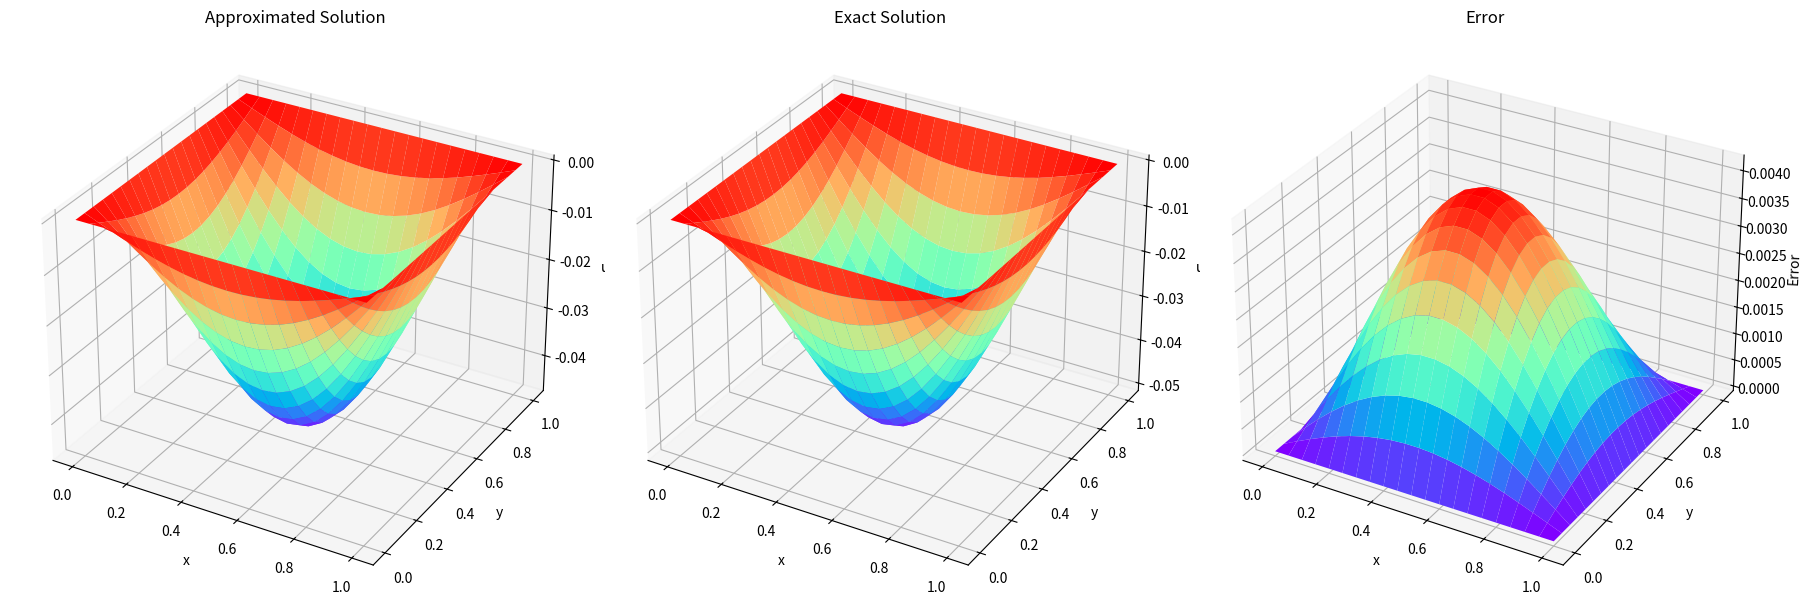

Here is the Python script that generated this plot:
import numpy as np
import matplotlib.pyplot as plt


xa, xb = 0.0, 1.0
ya, yb = 0.0, 1.0

h = 0.05
w = 1.0
nodes = round((xb - xa) / h)

u = np.zeros((nodes + 1, nodes + 1))

# Iterative relaxation method
for _ in range(100):
    for i in range(1, nodes):
        for j in range(1, nodes):
            u[i, j] = w / 4 * (u[i-1, j] + u[i+1, j] + u[i, j-1] + u[i, j+1] - (h**2) * np.sin(np.pi * i * h) * np.sin(np.pi * j * h)) + (1 - w) * u[i, j] 

# Exact solution
exact_u = np.zeros((nodes + 1, nodes + 1))
for i in range(nodes + 1):
    for j in range(nodes + 1):
        exact_u[i, j] = (-1 / (2 * np.pi**2)) * np.sin(np.pi * i * h) * np.sin(np.pi * j * h)

# Error calculation
error = np.abs(u - exact_u)

# Plotting
x = np.linspace(0, 1, nodes + 1) 
y = np.linspace(0, 1, nodes + 1)
xx, yy = np.meshgrid(x, y)

fig = plt.figure(figsize=(18, 6))

ax1 = fig.add_subplot(131, projection='3d')
ax1.plot_surface(xx, yy, u, cmap=plt.get_cmap('rainbow'))
ax1.set_title('Approximated Solution')
ax1.set_xlabel('x')
ax1.set_ylabel('y')
ax1.set_zlabel('u')
ax1.text(0.1, 0.1, 0.8, f'h = {h}, w = {w}', color='black', fontsize=10)

ax2 = fig.add_subplot(132, projection='3d')
ax2.plot_surface(xx, yy, exact_u, cmap=plt.get_cmap('rainbow'))
ax2.set_title('Exact Solution')
ax2.set_xlabel('x')
ax2.set_ylabel('y')
ax2.set_zlabel('u')
ax2.text(0.1, 0.1, 0.8, f'h = {h}, w = {w}', color='black', fontsize=10)

ax3 = fig.add_subplot(133, projection='3d')
ax3.plot_surface(xx, yy, error, cmap=plt.get_cmap('rainbow'))
ax3.set_title('Error')
ax3.set_xlabel('x')
ax3.set_ylabel('y')
ax3.set_zlabel('Error')
ax3.text(0.1, 0.1, 0.8, f'h = {h}, w = {w}', color='black', fontsize=10)

plt.tight_layout()
plt.show()




